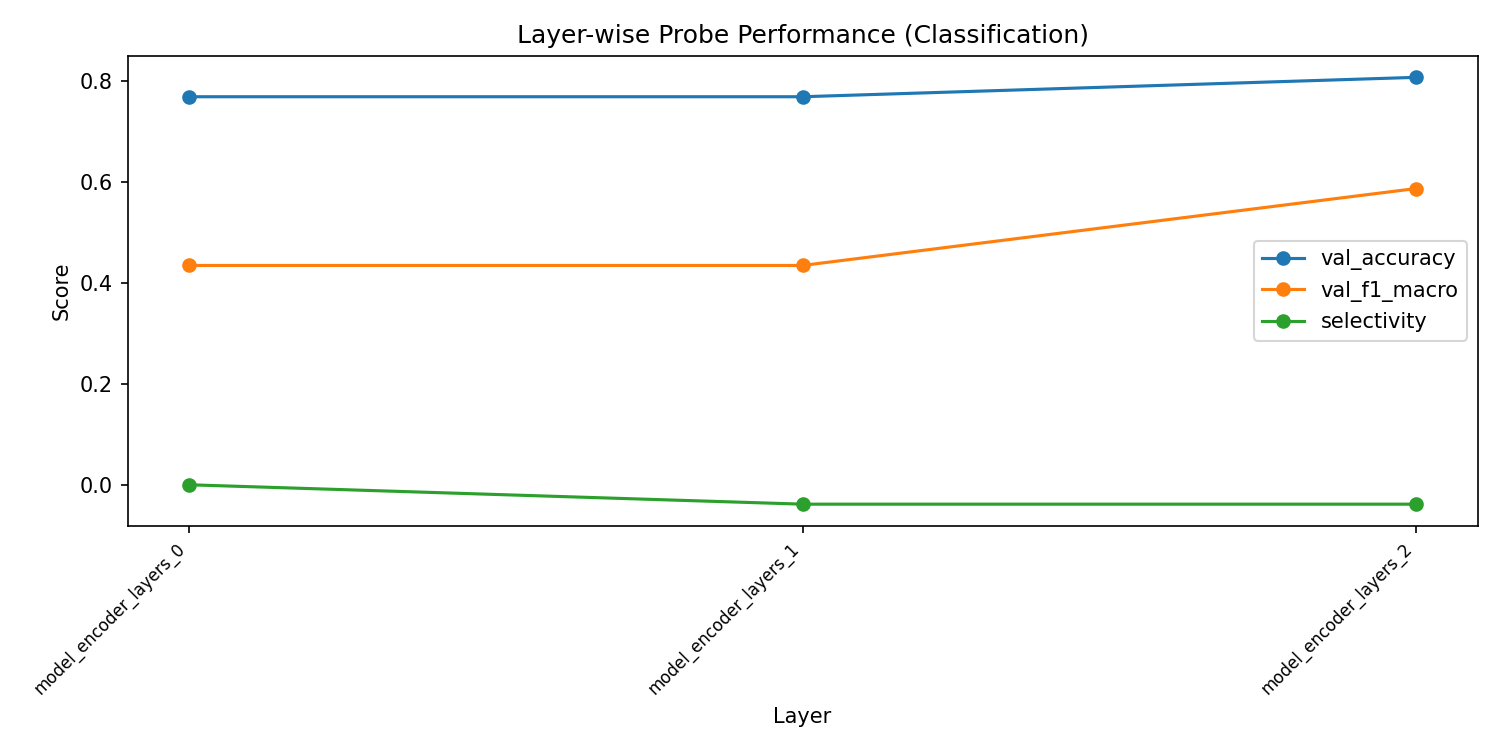

Values plotted in this chart, from the file beside it:
layer, val_accuracy, val_f1_macro, val_f1_weighted, train_loss, selectivity
model_encoder_layers_0, 0.7692, 0.4348, 0.7023, 0.1911, 0.0
model_encoder_layers_1, 0.7692, 0.4348, 0.7023, 0.1223, -0.03846
model_encoder_layers_2, 0.8077, 0.5873, 0.7729, 0.05082, -0.03846
